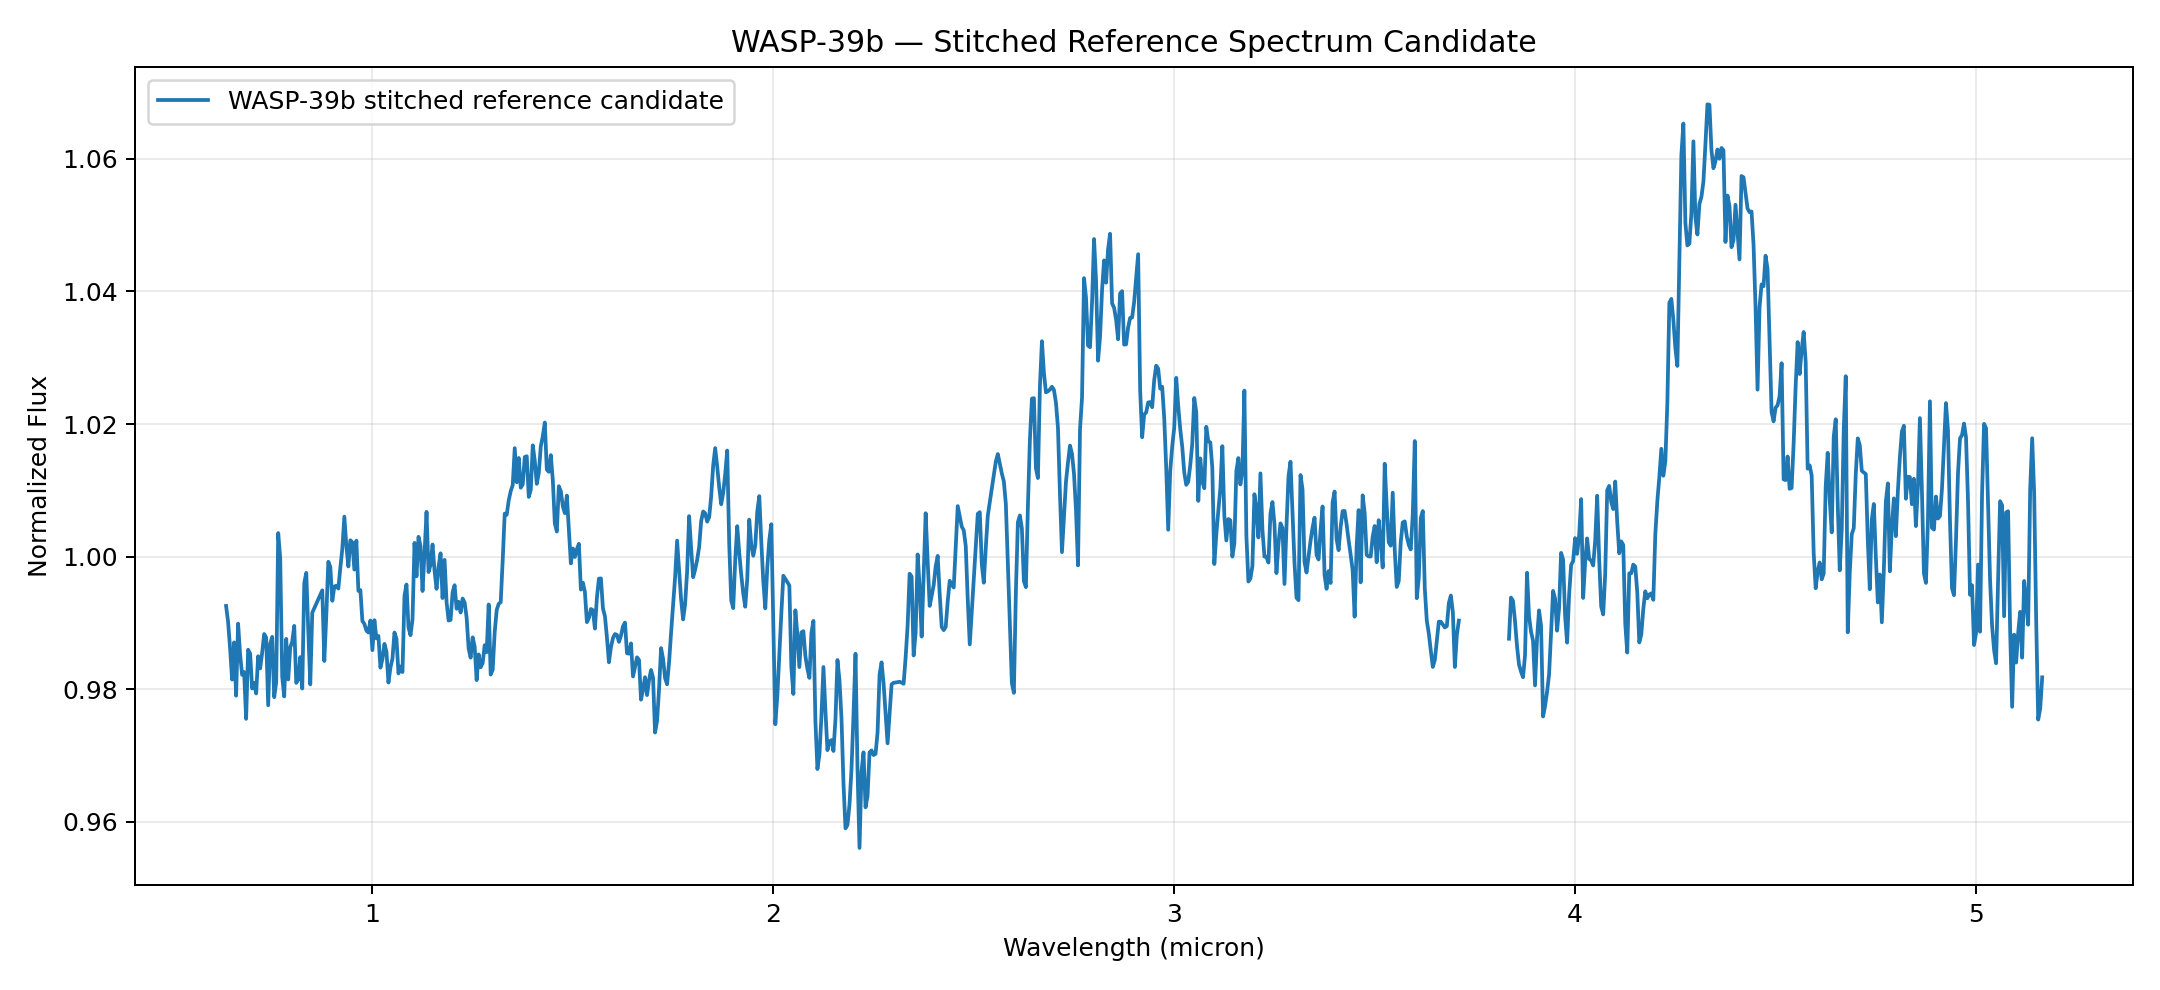

The table this chart was drawn from, first rows:
wavelength_micron, FLAM_reference_W_m2_micron, FLAM_uncertainty_W_m2_micron, normalized_flux, normalized_uncertainty, n_primary_sources, interpolated_from_native_grid
0.63, , , , , 0, False
0.635, 2.119, 0.01372, 0.9926, 0.006424, 1, True
0.64, 2.114, 0.01211, 0.9902, 0.00567, 1, True
0.645, 2.106, 0.01137, 0.9862, 0.005327, 1, True
0.65, 2.096, 0.0112, 0.9814, 0.005243, 1, True
0.655, 2.108, 0.01055, 0.987, 0.004941, 1, True
0.66, 2.09, 0.009607, 0.979, 0.004499, 1, True
0.665, 2.114, 0.009166, 0.9899, 0.004292, 1, True
0.67, 2.104, 0.009346, 0.9852, 0.004377, 1, True
0.675, 2.097, 0.008339, 0.9822, 0.003905, 1, True
0.68, 2.098, 0.008068, 0.9826, 0.003778, 1, True
0.685, 2.083, 0.007837, 0.9755, 0.00367, 1, True
0.69, 2.105, 0.007629, 0.986, 0.003573, 1, True
0.695, 2.104, 0.007429, 0.9854, 0.003479, 1, True
0.7, 2.093, 0.007863, 0.9801, 0.003682, 1, True
0.705, 2.095, 0.007558, 0.981, 0.00354, 1, True
0.71, 2.091, 0.007274, 0.9794, 0.003407, 1, True
0.715, 2.103, 0.007274, 0.985, 0.003406, 1, True
0.72, 2.099, 0.00741, 0.9831, 0.00347, 1, True
0.725, 2.104, 0.007436, 0.9855, 0.003483, 1, True
0.73, 2.11, 0.007454, 0.9883, 0.003491, 1, True
0.735, 2.109, 0.007999, 0.9878, 0.003746, 1, True
0.74, 2.087, 0.007533, 0.9776, 0.003528, 1, True
0.745, 2.107, 0.007637, 0.9868, 0.003576, 1, True
0.75, 2.109, 0.008724, 0.9879, 0.004086, 1, True
0.755, 2.09, 0.008039, 0.9788, 0.003765, 1, True
0.76, 2.095, 0.008317, 0.981, 0.003895, 1, True
0.765, 2.143, 0.008298, 1.004, 0.003886, 1, True
0.77, 2.135, 0.008658, 0.9998, 0.004055, 1, True
0.775, 2.097, 0.008717, 0.9819, 0.004082, 1, True
0.78, 2.09, 0.008942, 0.9789, 0.004188, 1, True
0.785, 2.109, 0.009679, 0.9876, 0.004533, 1, True
0.79, 2.096, 0.009511, 0.9815, 0.004454, 1, True
0.795, 2.106, 0.009901, 0.9863, 0.004637, 1, True
0.8, 2.108, 0.01035, 0.9872, 0.004845, 1, True
0.805, 2.113, 0.01073, 0.9895, 0.005027, 1, True
0.81, 2.095, 0.01097, 0.9809, 0.005136, 1, True
0.815, 2.096, 0.01124, 0.9814, 0.005265, 1, True
0.82, 2.103, 0.01174, 0.9848, 0.005497, 1, True
0.825, 2.093, 0.01199, 0.9801, 0.005615, 1, True
0.83, 2.127, 0.01332, 0.996, 0.006236, 1, True
0.835, 2.13, 0.01407, 0.9975, 0.006588, 1, True
0.84, 2.112, 0.01264, 0.9889, 0.005918, 1, True
0.845, 2.094, 0.01295, 0.9807, 0.006066, 1, True
0.85, 2.117, 0.01353, 0.9915, 0.006335, 1, True
0.855, 2.119, 0.01225, 0.9922, 0.005737, 1, True
0.86, 2.12, 0.01097, 0.9929, 0.005138, 1, True
0.865, 2.122, 0.009695, 0.9936, 0.00454, 1, True
0.87, 2.123, 0.008417, 0.9942, 0.003942, 1, True
0.875, 2.124, 0.00714, 0.9949, 0.003344, 1, True
0.88, 2.102, 0.006906, 0.9842, 0.003234, 1, True
0.885, 2.116, 0.006754, 0.9911, 0.003163, 1, True
0.89, 2.134, 0.006657, 0.9992, 0.003118, 1, True
0.895, 2.132, 0.00658, 0.9984, 0.003082, 1, True
0.9, 2.121, 0.006485, 0.9933, 0.003037, 1, True
0.905, 2.126, 0.006364, 0.9955, 0.00298, 1, True
0.91, 2.126, 0.006309, 0.9956, 0.002955, 1, True
0.915, 2.125, 0.006041, 0.9952, 0.002829, 1, True
0.92, 2.132, 0.006305, 0.9983, 0.002953, 1, True
0.925, 2.138, 0.006095, 1.001, 0.002854, 1, True
... 849 more rows
